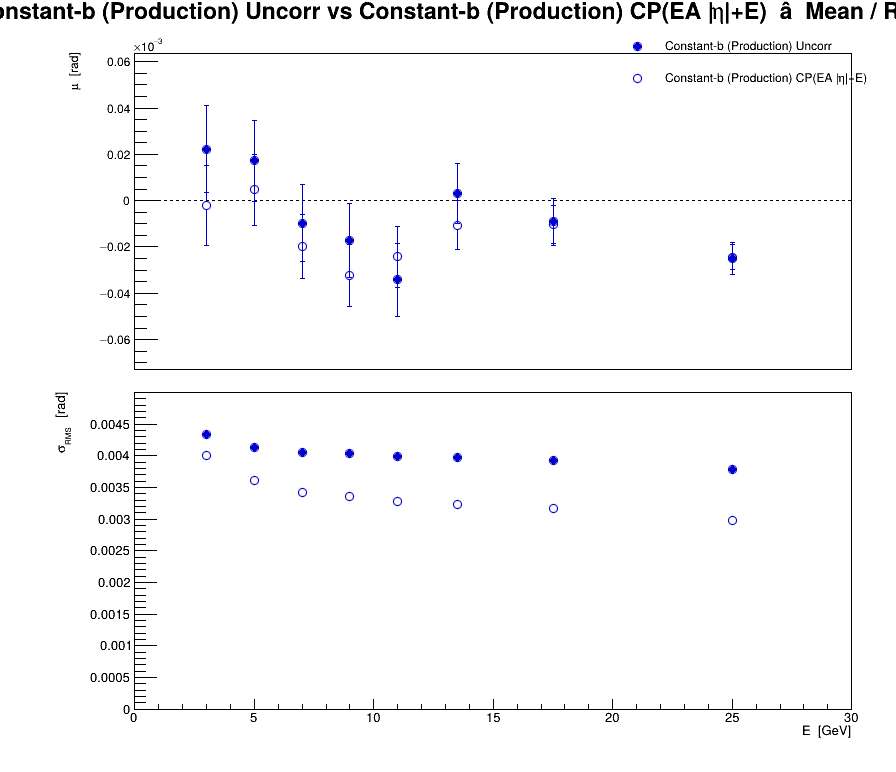

The file beside this chart, header and first rows:
series, variant, residual, E, mu, dmu, sigma, dsigma
0, Constant-b (Production) Uncorr, eta, 3, 2.22313e-05, 1.86957e-05, 0.004344, 1.32199e-05
0, Constant-b (Production) Uncorr, eta, 5, 1.73209e-05, 1.74853e-05, 0.004137, 1.2364e-05
0, Constant-b (Production) Uncorr, eta, 7, -9.65706e-06, 1.65049e-05, 0.00405, 1.16708e-05
0, Constant-b (Production) Uncorr, eta, 9, -1.72165e-05, 1.61355e-05, 0.004031, 1.14095e-05
0, Constant-b (Production) Uncorr, eta, 11, -3.42238e-05, 1.59451e-05, 0.003991, 1.12749e-05
0, Constant-b (Production) Uncorr, eta, 13.5, 3.26867e-06, 1.29906e-05, 0.003968, 9.18575e-06
0, Constant-b (Production) Uncorr, eta, 17.5, -9.20443e-06, 9.9729e-06, 0.003927, 7.0519e-06
0, Constant-b (Production) Uncorr, eta, 25, -2.49616e-05, 6.77927e-06, 0.003792, 4.79367e-06
1, Constant-b (Production) CP(EA |#eta|+E), eta, 3, -1.98229e-06, 1.72737e-05, 0.004013, 1.22144e-05
1, Constant-b (Production) CP(EA |#eta|+E), eta, 5, 4.6183e-06, 1.5286e-05, 0.003616, 1.08088e-05
1, Constant-b (Production) CP(EA |#eta|+E), eta, 7, -1.97542e-05, 1.39564e-05, 0.003425, 9.86865e-06
1, Constant-b (Production) CP(EA |#eta|+E), eta, 9, -3.22299e-05, 1.34286e-05, 0.003355, 9.49548e-06
1, Constant-b (Production) CP(EA |#eta|+E), eta, 11, -2.42176e-05, 1.30825e-05, 0.003275, 9.25075e-06
1, Constant-b (Production) CP(EA |#eta|+E), eta, 13.5, -1.05241e-05, 1.05938e-05, 0.003236, 7.49092e-06
1, Constant-b (Production) CP(EA |#eta|+E), eta, 17.5, -1.02752e-05, 8.05773e-06, 0.003173, 5.69768e-06
1, Constant-b (Production) CP(EA |#eta|+E), eta, 25, -2.43671e-05, 5.34029e-06, 0.002987, 3.77616e-06
